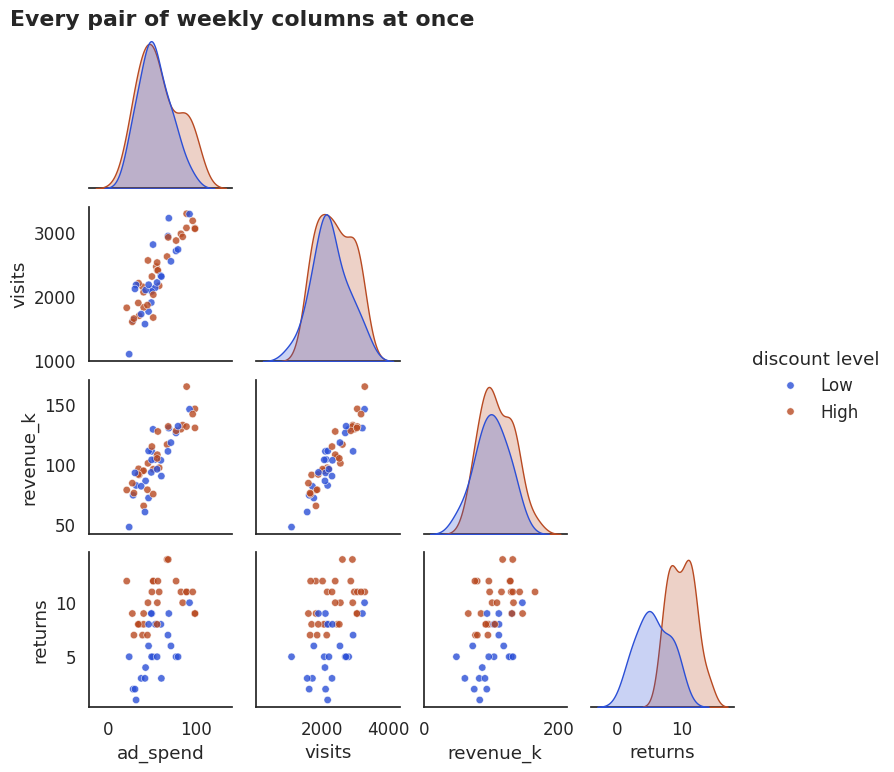

The script that saved this image:
import matplotlib
matplotlib.use("Agg")
import numpy as np, pandas as pd, matplotlib.pyplot as plt, seaborn as sns
sns.set_theme(style="white", font_scale=1.1, rc={"figure.figsize": (8, 4.2), "figure.dpi": 110,
              "axes.titlesize": 14, "axes.titleweight": "bold", "axes.titlelocation": "left",
              "axes.spines.top": False, "axes.spines.right": False})
BLUE, ORANGE, TEAL, RED, PURPLE, GREY = "#2b4fd6", "#b84a22", "#357a70", "#aa2d26", "#6a2fd0", "#9a9a9a"
rng = np.random.default_rng(8)
n = 52
ad_spend = rng.uniform(20, 100, n).round(1)                                   # Rs thousand per week
visits = (900 + 25 * ad_spend + rng.normal(0, 250, n)).round()
discount = rng.uniform(0, 25, n).round(1)                                      # average discount, %
orders_n = (0.05 * visits + 0.6 * discount + rng.normal(0, 8, n)).round()
revenue_k = (0.9 * orders_n * (1 - discount / 200) + rng.normal(0, 4, n)).round(1)
returns = (0.04 * orders_n + 0.25 * discount + rng.normal(0, 2, n)).round().clip(0)
weekly = pd.DataFrame({"ad_spend": ad_spend, "visits": visits, "discount": discount,
                       "orders": orders_n, "revenue_k": revenue_k, "returns": returns})
weekly["discount level"] = np.where(weekly["discount"] > 12.5, "High", "Low")
cols = ["ad_spend", "visits", "revenue_k", "returns"]
g = sns.pairplot(weekly, vars=cols, hue="discount level", palette={"High": ORANGE, "Low": BLUE}, corner=True,
                 diag_kind="kde", height=1.9, plot_kws={"s": 28, "alpha": 0.8}, diag_kws={"fill": True, "alpha": 0.25})
g.figure.suptitle("Every pair of weekly columns at once", x=0.02, ha="left", fontweight="bold", y=1.01)
g.figure.savefig("ch08v_sns_pair.png", dpi=110, bbox_inches="tight")
print(type(g).__name__, "| grid:", g.axes.shape, "| weeks per level:", weekly["discount level"].value_counts().to_dict())
print("saved")
